Run: headless pygame with SDL's dummy video driver; simulated clock (each Clock.tick advances the game by its frame time, no real sleeping); random seed 0; keys injected as events and as key.get_pressed() state; mouse plan: one left click at the window centre at the start of phase 2, then a move to the lower-right quarter at the start of phase 3.
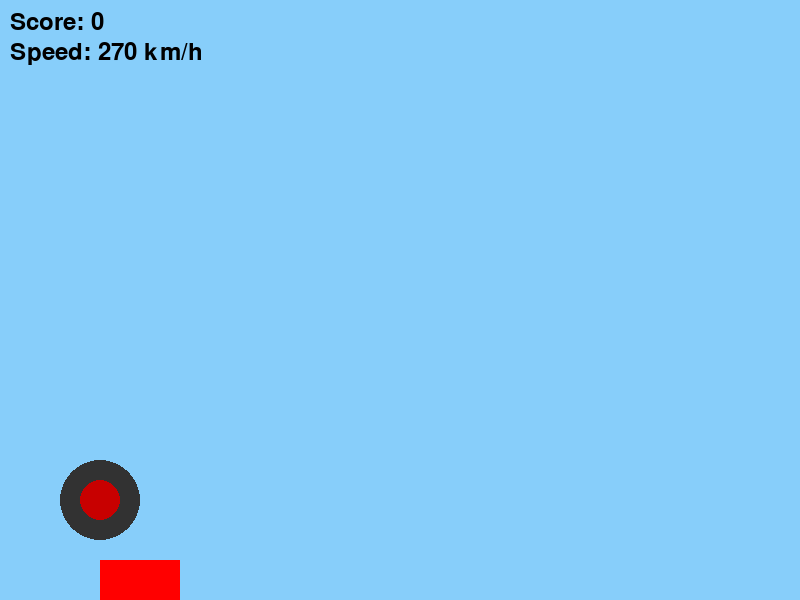
Frame 1 of 3 · flips 1–60 · no input
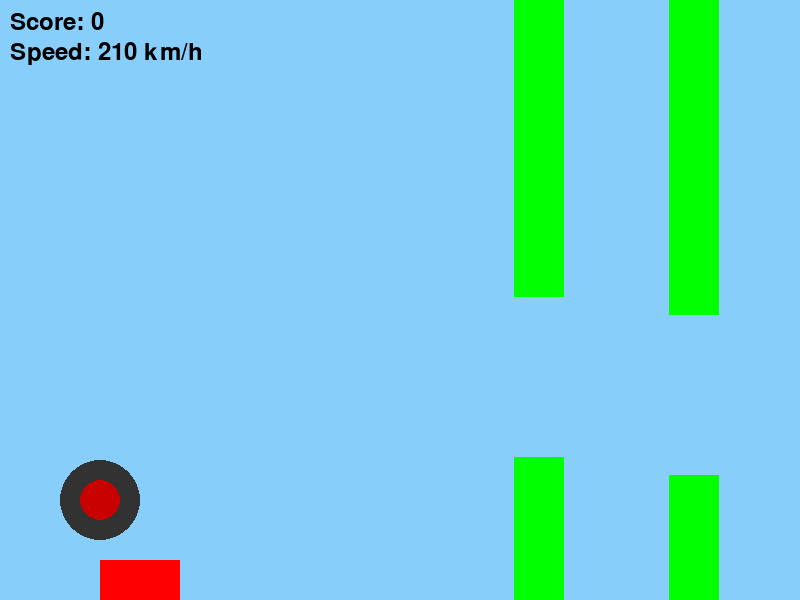
Frame 2 of 3 · flips 61–180 · clicked the window centre · tapped SPACE, RETURN · held RIGHT (→), D
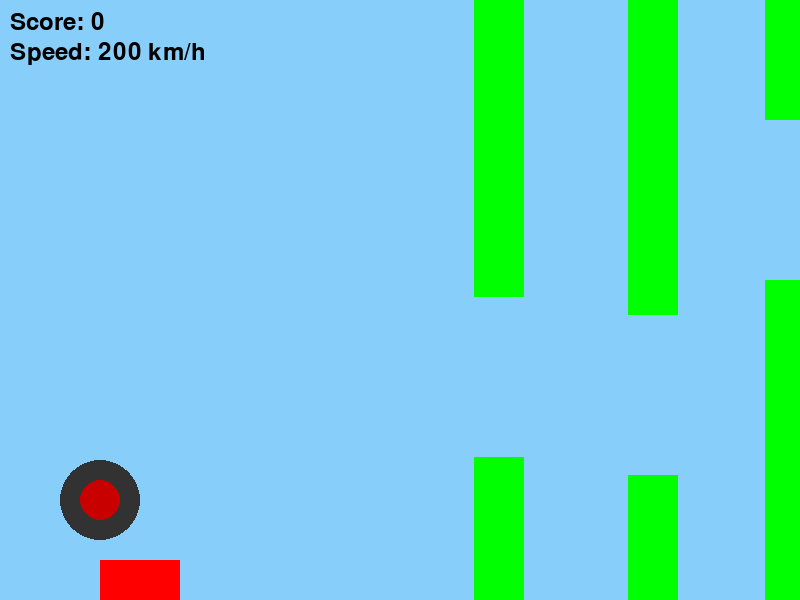
Frame 3 of 3 · flips 181–300 · moved the mouse to the lower-right quarter · held DOWN (↓), S (game ended)

The pygame program that drew these frames:

import pygame
import random
import math

pygame.init()

WIDTH, HEIGHT = 800, 600
screen = pygame.display.set_mode((WIDTH, HEIGHT))
pygame.display.set_caption("Flight Simulator")

plane = pygame.Surface((80, 40))
plane.fill((255, 0, 0))

plane_x, plane_y = 100, HEIGHT // 2
velocity_y = 0
gravity = 0.3
lift = -6

speed = 300  # Начальная скорость (км/ч)
max_speed = 600
min_speed = 200

# Препятствия
obstacle_width = 50
obstacle_gap = 160
obstacle_speed = 3
obstacles = []
obstacle_timer = 0
obstacle_interval = 2000  # Время между препятствиями (мс)

# Джойстик
joystick_center = (100, HEIGHT - 100)
joystick_radius = 40
joystick_knob_radius = 20
joystick_knob_pos = list(joystick_center)
joystick_active = False

# Счётчик препятствий
score = 0
font = pygame.font.Font(None, 36)

clock = pygame.time.Clock()
running = True

while running:
    screen.fill((135, 206, 250))

    # Обработка событий
    for event in pygame.event.get():
        if event.type == pygame.QUIT:
            running = False
        if event.type == pygame.MOUSEBUTTONDOWN:
            x, y = event.pos
            if math.hypot(x - joystick_center[0], y - joystick_center[1]) < joystick_radius:
                joystick_active = True
                joystick_knob_pos = [x, y]
        if event.type == pygame.MOUSEBUTTONUP:
            joystick_active = False
            joystick_knob_pos = list(joystick_center)  # Возвращаем в центр
        if event.type == pygame.MOUSEMOTION and joystick_active:
            x, y = event.pos
            dx, dy = x - joystick_center[0], y - joystick_center[1]
            distance = math.hypot(dx, dy)
            if distance > joystick_radius:
                dx = dx / distance * joystick_radius
                dy = dy / distance * joystick_radius
            joystick_knob_pos = [joystick_center[0] + dx, joystick_center[1] + dy]

    # Управление самолётом с джойстика
    dx = joystick_knob_pos[0] - joystick_center[0]
    dy = joystick_knob_pos[1] - joystick_center[1]

    # Вертикальное движение
    if dy < 0:
        velocity_y = lift * (-dy / joystick_radius)
    elif dy > 0:
        velocity_y = -lift * (dy / joystick_radius)
    else:
        velocity_y += gravity  # Применяем гравитацию

    plane_y += velocity_y

    # Ограничение самолёта в границах экрана
    if plane_y < 0:
        plane_y = 0
        velocity_y = 0
    if plane_y + 40 > HEIGHT:
        plane_y = HEIGHT - 40
        velocity_y = 0

    # Горизонтальное движение джойстика изменяет скорость
    speed += (dx / joystick_radius) * 5  # Увеличение/уменьшение скорости
    speed -= 15 / 30  # Автоматическое снижение скорости
    speed = max(min_speed, min(max_speed, speed))

    if speed <= min_speed:
        running = False  # Проигрыш при слишком низкой скорости

    # Генерация препятствий
    if pygame.time.get_ticks() - obstacle_timer > obstacle_interval:
        obstacle_timer = pygame.time.get_ticks()
        obstacle_height = random.randint(100, 400)
        obstacles.append([WIDTH, obstacle_height, False])  # False означает, что счёт не начислен

    # Отрисовка препятствий
    for obs in obstacles[:]:
        obs[0] -= obstacle_speed * (speed / 300)  # Скорость зависит от текущей скорости самолёта
        pygame.draw.rect(screen, (0, 255, 0), (obs[0], 0, obstacle_width, obs[1]))
        pygame.draw.rect(screen, (0, 255, 0), (obs[0], obs[1] + obstacle_gap, obstacle_width, HEIGHT - obs[1] - obstacle_gap))

        # Проверка столкновения
        if (plane_x + 80 > obs[0] and plane_x < obs[0] + obstacle_width) and \
           (plane_y < obs[1] or plane_y + 40 > obs[1] + obstacle_gap):
            running = False  # Завершаем игру при столкновении

        # Начисление очков за пройденные препятствия
        if obs[0] + obstacle_width < plane_x and not obs[2]:
            score += 1
            obs[2] = True  # Отмечаем препятствие как пройденное

        if obs[0] + obstacle_width < 0:
            obstacles.remove(obs)

    # Отрисовка самолёта
    screen.blit(plane, (plane_x, plane_y))

    # Отрисовка счёта и скорости
    screen.blit(font.render(f"Score: {score}", True, (0, 0, 0)), (10, 10))
    screen.blit(font.render(f"Speed: {int(speed)} km/h", True, (0, 0, 0)), (10, 40))

    # Отрисовка джойстика
    pygame.draw.circle(screen, (50, 50, 50), joystick_center, joystick_radius)
    pygame.draw.circle(screen, (200, 0, 0), joystick_knob_pos, joystick_knob_radius)

    pygame.display.flip()
    clock.tick(30)

pygame.quit()
